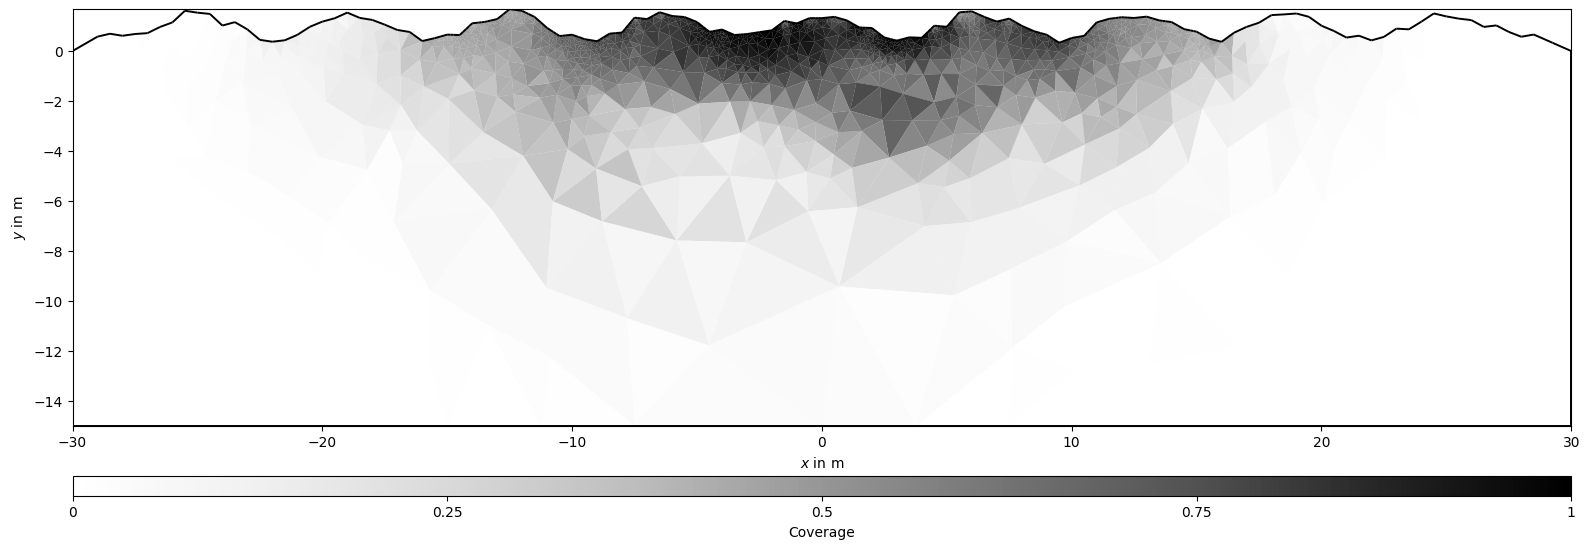

Source data for this figure (header and first rows):
Cell ID; coverage
0; 0.504
1; 0.0
2; 0.984
3; 0.032
4; 0.12
5; 0.08
6; 0.176
7; 0.48
8; 0.792
9; 0.44
10; 0.44
11; 0.664
12; 0.44
13; 0.48
14; 0.0
15; 0.0
16; 0.408
17; 0.736
18; 0.0
19; 0.968
20; 0.0
21; 0.0
22; 0.848
23; 0.48
24; 0.608
25; 0.168
26; 0.248
27; 0.84
28; 0.8
29; 0.008
30; 0.432
31; 0.984
32; 0.448
33; 0.712
34; 0.688
35; 0.616
36; 0.68
37; 0.44
38; 0.752
39; 0.808
40; 0.976
41; 0.976
42; 0.976
43; 0.784
44; 0.744
45; 0.68
46; 0.424
47; 0.912
48; 0.832
49; 0.936
50; 0.504
51; 0.776
52; 0.96
53; 0.936
54; 0.664
55; 0.976
56; 0.984
57; 0.768
58; 0.744
59; 0.896
... 1,799 more rows
